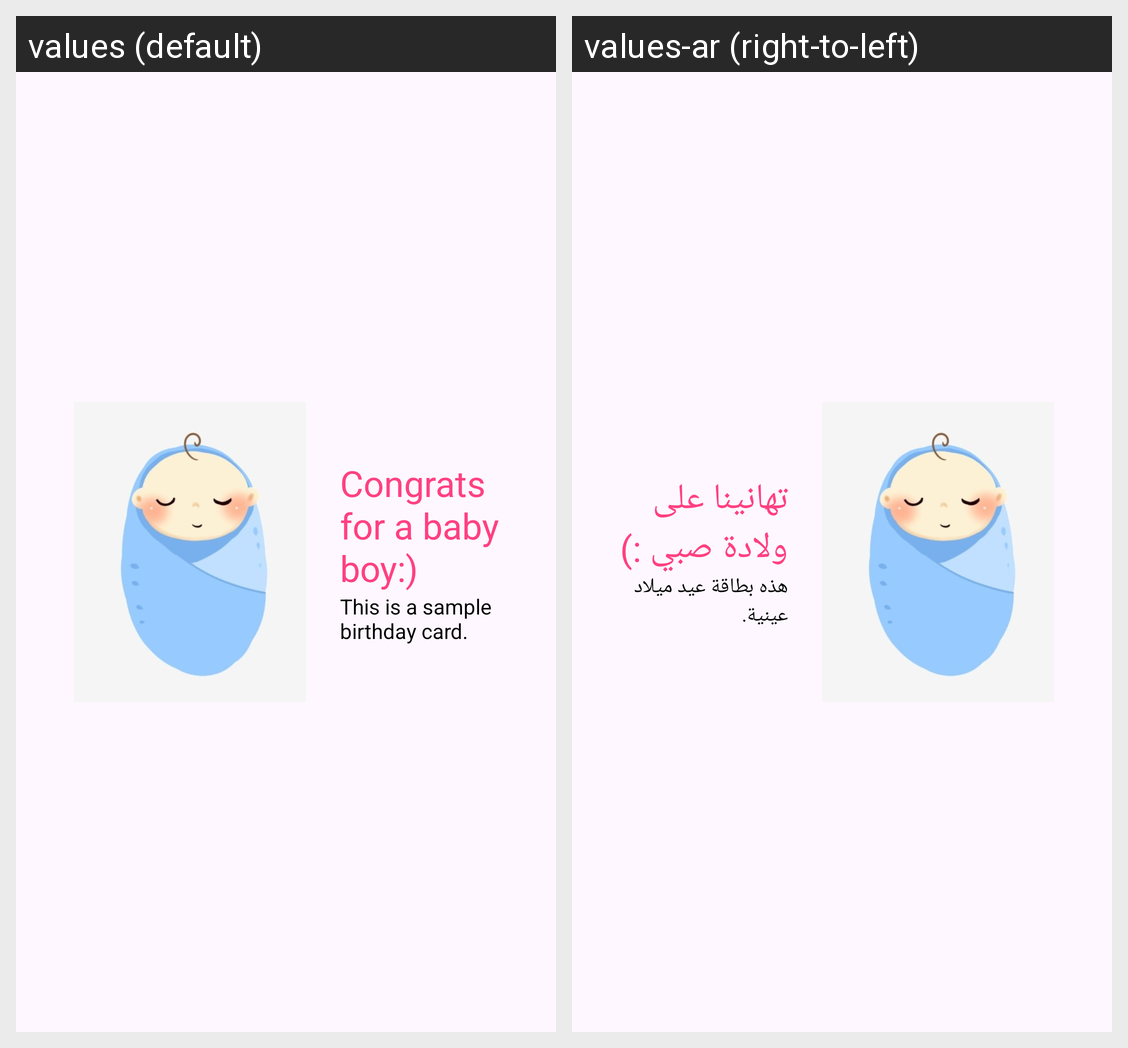

This grid shows one Android layout under two languages. Give, for every string resource on the screen, its name, the default text and each shown locale's text.
Android screen res/layout/activity_samaple_card_boy.xml rendered under 2 locales, left to right: values (default), values-ar (right-to-left). Device: Nexus 5 (rendered at 1080×1920; each locale shown at half size, 540×960, under a caption strip naming it); theme Theme.SellingCustomCardApplication.
Strings drawn on this screen, with the default value and each locale's value (text and hints the layout hard-codes, and strings that could not be matched under every locale, appear in the picture but are not listed):

babyboy
  values: Congrats for a baby boy:)
  values-ar: تهانينا على ولادة صبي :)

cardtext
  values: This is a sample birthday card.
  values-ar: هذه بطاقة عيد ميلاد عينية.
